Run: headless pygame with SDL's dummy video driver; simulated clock (each Clock.tick advances the game by its frame time, no real sleeping); random seed 0; keys injected as events and as key.get_pressed() state; no mouse input.
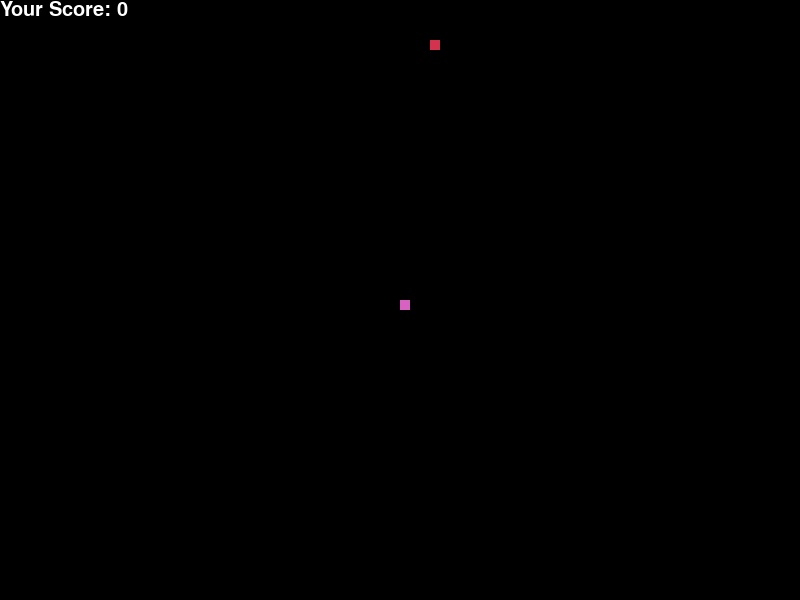
Frame 1 of 4 · flips 1–60 · no input
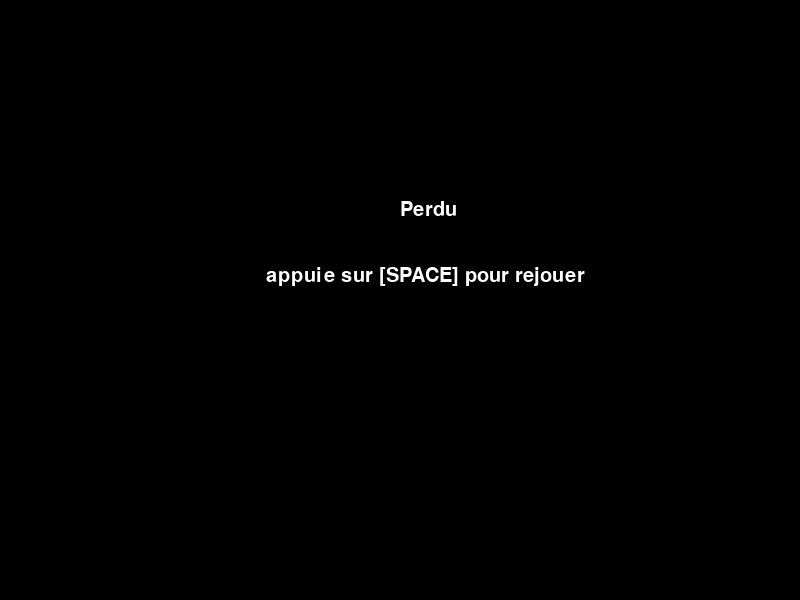
Frame 2 of 4 · flips 61–180 · tapped SPACE, RETURN · held RIGHT (→), D
Frame 3 of 4 · flips 181–300 · held DOWN (↓), S · screen unchanged from frame 2, image omitted
Frame 4 of 4 · flips 301–420 · held LEFT (←), A, UP (↑), W · screen unchanged from frame 3, image omitted

The pygame program that drew these frames:

import pygame
import time
import random

pygame.init()
 
black = (0, 0, 0)
red = (213, 50, 80)
green = (random.randrange(0,255),random.randrange(0,255),random.randrange(0,255))
white = (255,255,255)
 
dis_width = 800
dis_height = 600

dis = pygame.display.set_mode((dis_width, dis_height))
pygame.display.set_caption("Snake a l'ancienne")

clock = pygame.time.Clock()

snake_block = 10
snake_speed = 15


font_style = pygame.font.SysFont(None, 30)
score_font = pygame.font.SysFont(None, 30)

def menu(msg, color):
    mesg = font_style.render(msg, True, color)
    dis.blit(mesg, [dis_width/2, dis_height/3])

def menu3(msg, color):
    mesg = font_style.render(msg, True, color)
    dis.blit(mesg, [dis_width/3, dis_height/2.25])

def Yscore(score):
    value = score_font.render("Your Score: " + str(score), True, white)
    dis.blit(value, [0, 0])

def snake(snake_block, snake_list):
    for x in snake_list:
        pygame.draw.rect(dis, green, [x[0], x[1], snake_block, snake_block])
 
loose = False

def gameLoop():
    global loose
    global snake_speed
    game_over = False
    dir = ""
    x1 = dis_width / 2
    y1 = dis_height / 2
 
    x1_change = 0
    y1_change = 0
 
    snake_List = []
    Taille = 1
    score = 0
    foodx = round(random.randrange(0, dis_width - snake_block) / 10.0) * 10.0
    foody = round(random.randrange(0, dis_height - snake_block) / 10.0) * 10.0
 
    while not game_over:

        for event in pygame.event.get():                   
            if event.type == pygame.KEYDOWN:

                if event.key == pygame.K_LEFT:
                    if dir != "right":
                        dir = "left"
                        x1_change = -snake_block
                        y1_change = 0
                elif event.key == pygame.K_RIGHT:
                    if dir != "left":
                        dir = "right"
                        x1_change = snake_block
                        y1_change = 0
                elif event.key == pygame.K_UP:
                    if dir != "down":
                        dir = "up"
                        y1_change = -snake_block
                        x1_change = 0
                elif event.key == pygame.K_DOWN:
                    if dir!= "up":
                        dir = "down"
                        y1_change = snake_block
                        x1_change = 0

        if x1 >= dis_width:
            loose = True
        elif x1 <= 0:
            loose = True
        elif y1 >=dis_height:
            loose = True
        elif y1 <= 0:
            loose = True

        x1 += x1_change
        y1 += y1_change
        dis.fill(black)
        pygame.draw.rect(dis, red, [foodx, foody, snake_block, snake_block])
        snake_Head = []
        snake_Head.append(x1)
        snake_Head.append(y1)
        snake_List.append(snake_Head)


        if len(snake_List) > Taille:
            del snake_List[0]
 
        for x in snake_List[:-1]:
            if x == snake_Head:
                loose = True
                
        snake(snake_block, snake_List)
        Yscore(Taille - 1)
        pygame.display.update()
 
        if x1 == foodx and y1 == foody:
            foodx = round(random.randrange(0, dis_width - snake_block) / 10.0) * 10.0
            foody = round(random.randrange(0, dis_height - snake_block) / 10.0) * 10.0
            Taille += 1 
            score = score+1

        if score > 5:
            snake_speed = 15
        if score > 10:
            snake_speed = 20
        if score > 15:
            snake_speed = 25
        if score > 20:
            snake_speed = 30
        if score > 25:
            snake_speed = 35          

        while loose == True:
            dis.fill(black)
            menu("Perdu", white)
            menu3("appuie sur [SPACE] pour rejouer",white)
            for event in pygame.event.get():
                if event.type == pygame.KEYDOWN:
                    if event.key == pygame.K_SPACE:
                        loose = False
                        gameLoop()
            pygame.display.update()
    
        clock.tick(snake_speed)

    pygame.quit()
    quit()
 
gameLoop()
